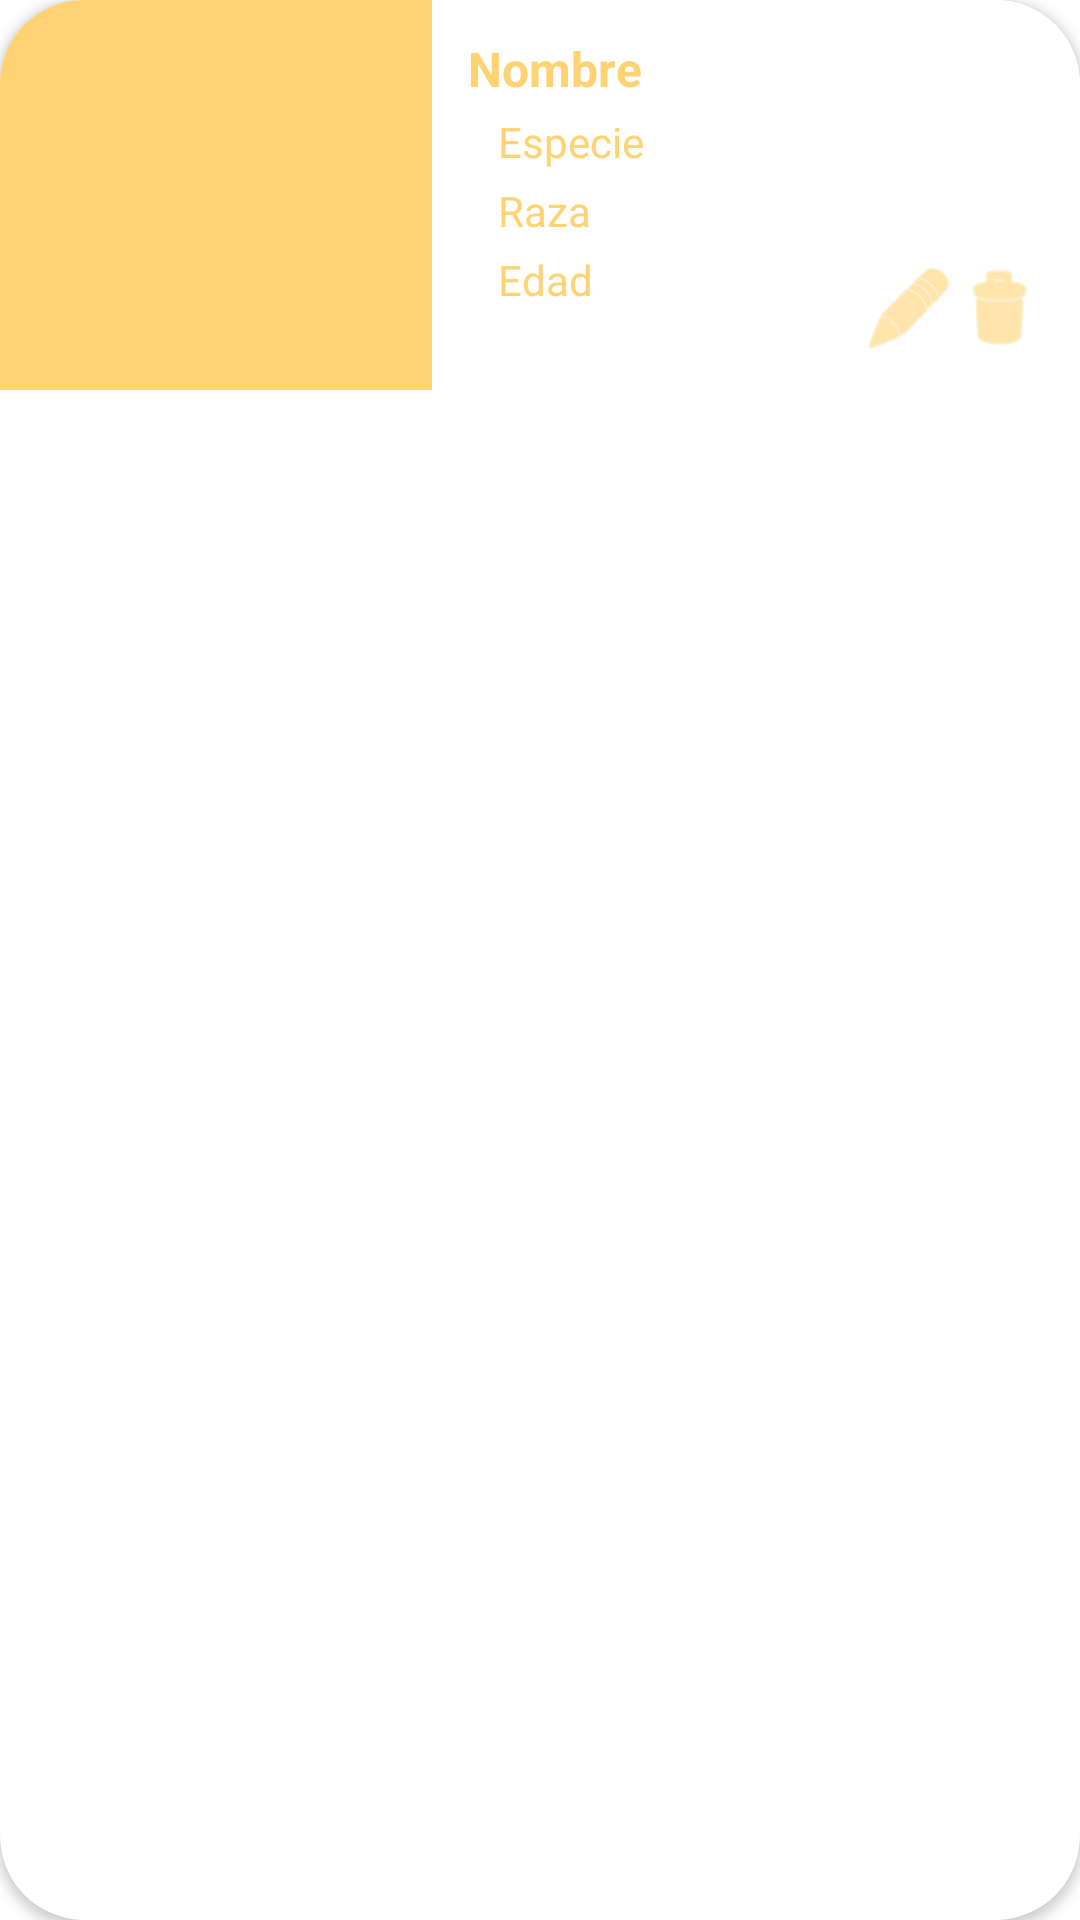

Android layout source for this screen:
<!-- AndroidManifest.xml: application theme Theme.AppCitas -->
<!-- res/layout/item.xml -->
<?xml version="1.0" encoding="utf-8"?>
<androidx.cardview.widget.CardView xmlns:android="http://schemas.android.com/apk/res/android"
    xmlns:app="http://schemas.android.com/apk/res-auto"
    android:id="@+id/item_animal"
    android:layout_width="match_parent"
    android:layout_height="wrap_content"
    android:layout_margin="8dp"
    android:radius="12dp"
    app:cardCornerRadius="28dp">

    <LinearLayout
        android:layout_width="match_parent"
        android:layout_height="130dp"
        android:orientation="horizontal">

        
        <FrameLayout
            android:layout_width="0dp"
            android:layout_height="match_parent"
            android:layout_weight="4"
            android:background="@color/my_secondary">

            <ImageView
                android:id="@+id/image_animal"
                android:layout_width="100dp"
                android:layout_height="100dp"
                android:layout_gravity="center"
                android:scaleType="centerCrop"
                android:src="@mipmap/ic_launcher" />

        </FrameLayout>

        
        <RelativeLayout
            android:layout_width="0dp"
            android:layout_height="match_parent"
            android:layout_weight="6"
            android:padding="12dp"
            android:background="#FFFFFF">

            <TextView
                android:id="@+id/tv_name"
                android:layout_width="wrap_content"
                android:layout_height="wrap_content"
                android:text="Nombre"
                android:textSize="16sp"
                android:textStyle="bold"
                android:textColor="@color/my_secondary" />

            <TextView
                android:id="@+id/tv_species"
                android:layout_width="wrap_content"
                android:layout_height="wrap_content"
                android:layout_below="@id/tv_name"
                android:layout_marginTop="4dp"
                android:text="Especie"
                android:paddingLeft="10dp"
                android:textColor="@color/my_secondary" />

            
            <TextView
                android:id="@+id/tv_species_value"
                android:layout_width="wrap_content"
                android:layout_height="wrap_content"
                android:layout_alignBaseline="@id/tv_species"
                android:layout_toRightOf="@id/tv_species"
                android:layout_marginLeft="8dp"
                android:text=""
                android:textColor="@color/my_secondary" />

            <TextView
                android:id="@+id/tv_race"
                android:layout_width="wrap_content"
                android:layout_height="wrap_content"
                android:layout_below="@id/tv_species"
                android:layout_marginTop="4dp"
                android:text="Raza"
                android:paddingLeft="10dp"
                android:textColor="@color/my_secondary" />

            
            <TextView
                android:id="@+id/tv_race_value"
                android:layout_width="wrap_content"
                android:layout_height="wrap_content"
                android:layout_alignBaseline="@id/tv_race"
                android:layout_toRightOf="@id/tv_race"
                android:layout_marginLeft="8dp"
                android:text=""
                android:textColor="@color/my_secondary" />

            <TextView
                android:id="@+id/tv_age"
                android:layout_width="wrap_content"
                android:layout_height="wrap_content"
                android:layout_below="@id/tv_race"
                android:layout_marginTop="4dp"
                android:text="Edad"
                android:paddingLeft="10dp"
                android:textColor="@color/my_secondary" />

            
            <TextView
                android:id="@+id/tv_age_value"
                android:layout_width="wrap_content"
                android:layout_height="wrap_content"
                android:layout_alignBaseline="@id/tv_age"
                android:layout_toRightOf="@id/tv_age"
                android:layout_marginLeft="8dp"
                android:text=""
                android:textColor="@color/my_secondary" />

            <LinearLayout
                android:layout_width="match_parent"
                android:layout_height="wrap_content"
                android:layout_alignParentBottom="true"
                android:layout_alignParentRight="true"
                android:orientation="horizontal"
                android:gravity="end">

                <ImageButton
                    android:id="@+id/btn_edit"
                    android:layout_width="30dp"
                    android:layout_height="30dp"
                    android:background="?attr/selectableItemBackground"
                    android:src="@android:drawable/ic_menu_edit"
                    android:contentDescription="Editar"
                    app:tint="@color/my_secondary" />

                <ImageButton
                    android:id="@+id/btn_delete"
                    android:layout_width="30dp"
                    android:layout_height="30dp"
                    android:background="?attr/selectableItemBackground"
                    android:src="@android:drawable/ic_menu_delete"
                    android:contentDescription="Eliminar"
                    app:tint="@color/my_secondary" />
            </LinearLayout>

        </RelativeLayout>

    </LinearLayout>
</androidx.cardview.widget.CardView>
<!-- resources referenced by this layout -->
<resources>
  <color name="my_secondary">#FFD374</color>
  <style name="Theme.AppCitas" parent="Base.Theme.AppCitas" />
  <style name="Base.Theme.AppCitas" parent="Theme.MaterialComponents.DayNight.NoActionBar">
          
          
  
          
          <item name="colorPrimary">@color/my_primary</item>
          <item name="colorPrimaryVariant">@color/my_primary</item>
          <item name="colorOnPrimary">@color/white</item>
          
          <item name="colorSecondary">@color/my_secondary</item>
          <item name="colorSecondaryVariant">@color/my_secondary</item>
          <item name="colorOnSecondary">@color/black</item>
          
          <item name="android:statusBarColor">@color/my_primary</item>
      </style>
  <color name="my_primary">#58C7D2</color>
  <color name="white">#FFFFFFFF</color>
  <color name="black">#FF000000</color>
</resources>
